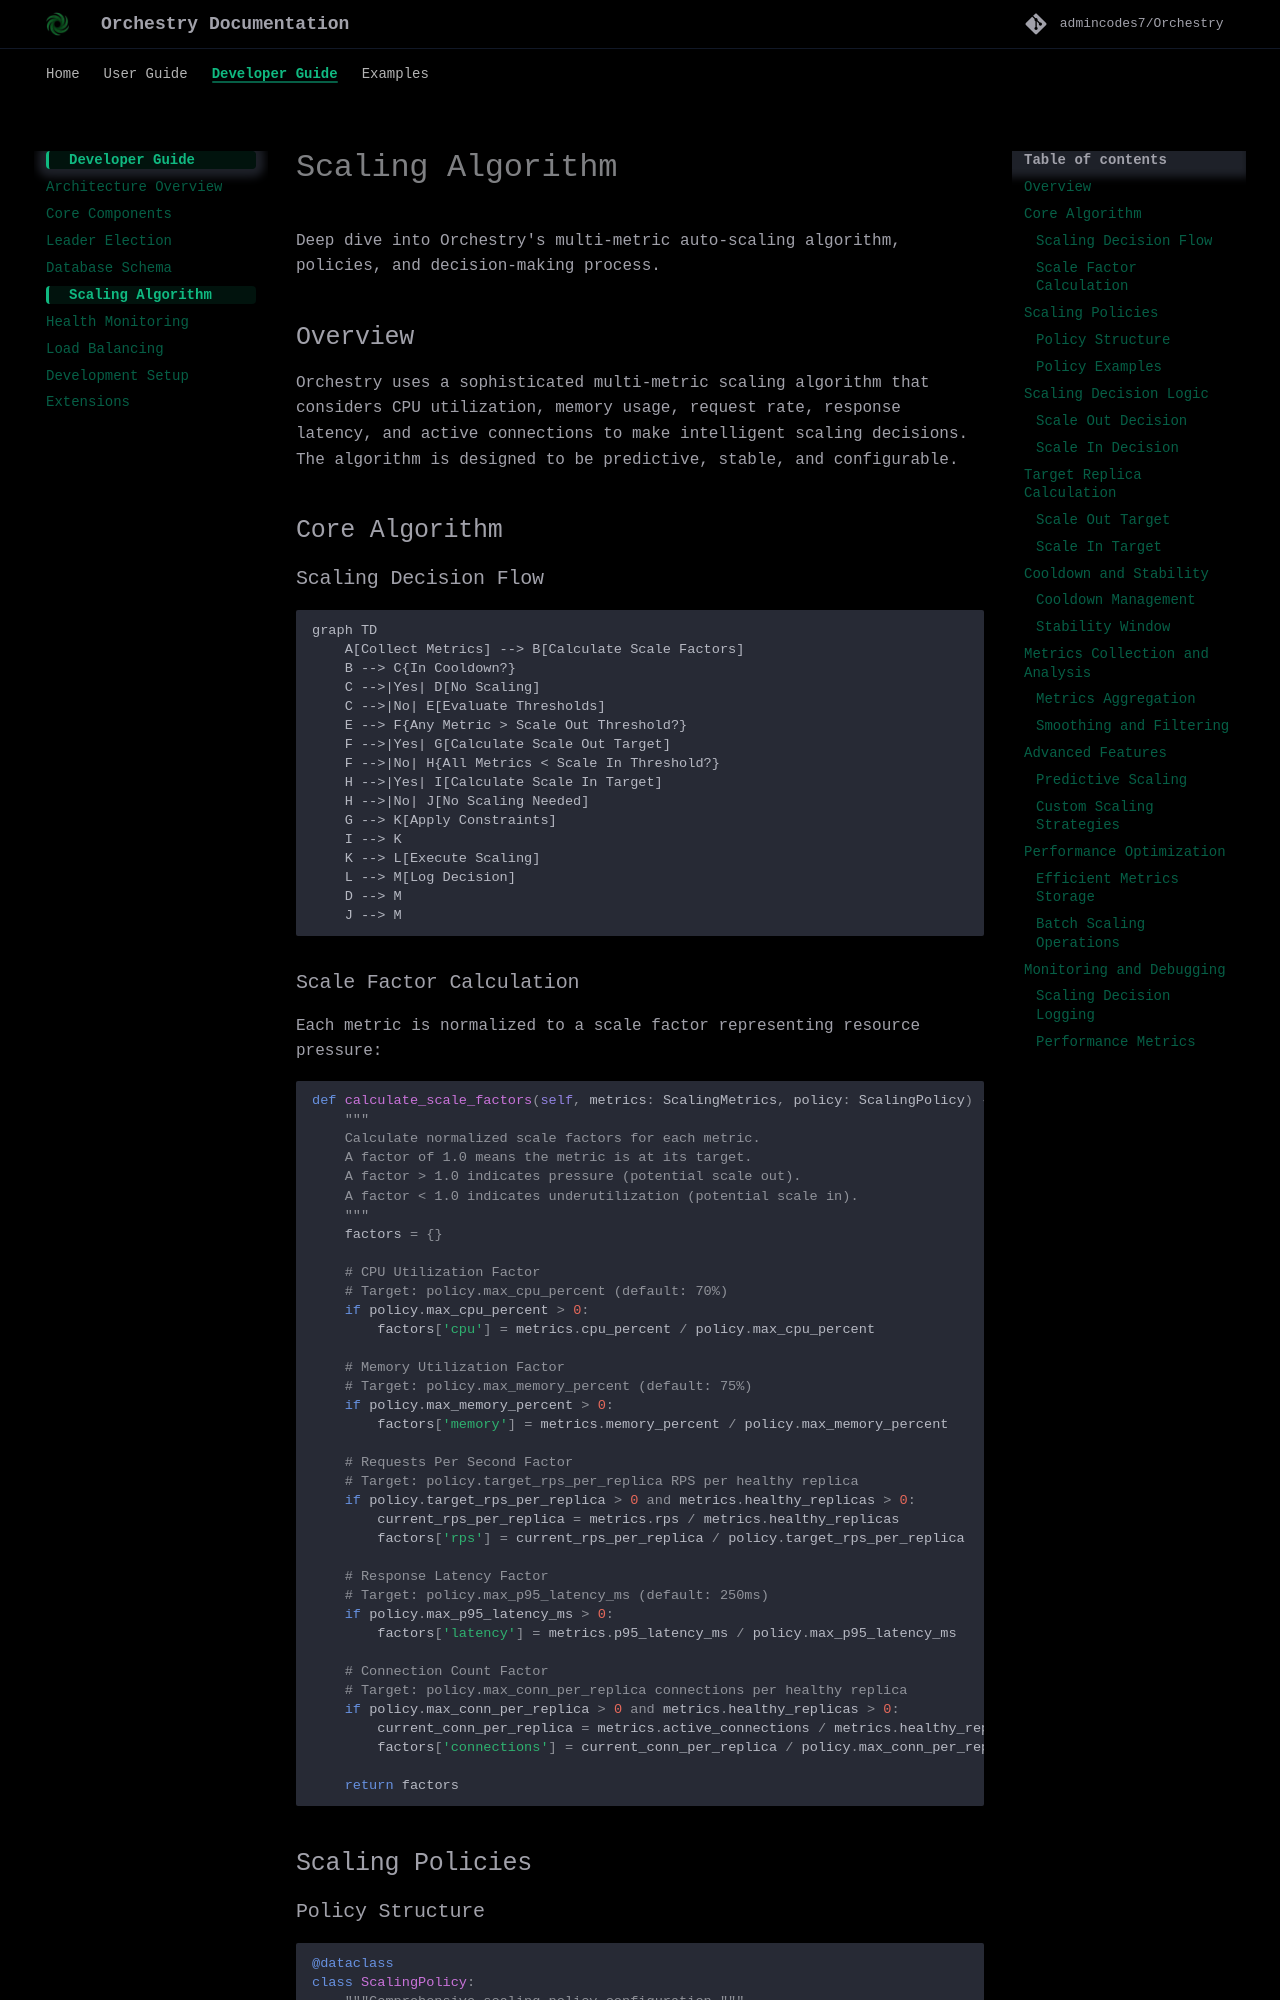

repository: Kushalk-gh/Autrix · page: developer-guide/scaling/index.html · generator: mkdocs

# Scaling Algorithm

Deep dive into Orchestry's multi-metric auto-scaling algorithm, policies, and decision-making process.

## Overview

Orchestry uses a sophisticated multi-metric scaling algorithm that considers CPU utilization, memory usage, request rate, response latency, and active connections to make intelligent scaling decisions. The algorithm is designed to be predictive, stable, and configurable.

## Core Algorithm

### Scaling Decision Flow

```mermaid
graph TD
    A[Collect Metrics] --> B[Calculate Scale Factors]
    B --> C{In Cooldown?}
    C -->|Yes| D[No Scaling]
    C -->|No| E[Evaluate Thresholds]
    E --> F{Any Metric > Scale Out Threshold?}
    F -->|Yes| G[Calculate Scale Out Target]
    F -->|No| H{All Metrics < Scale In Threshold?}
    H -->|Yes| I[Calculate Scale In Target]
    H -->|No| J[No Scaling Needed]
    G --> K[Apply Constraints]
    I --> K
    K --> L[Execute Scaling]
    L --> M[Log Decision]
    D --> M
    J --> M
```

### Scale Factor Calculation

Each metric is normalized to a scale factor representing resource pressure:

```python
def calculate_scale_factors(self, metrics: ScalingMetrics, policy: ScalingPolicy) -> Dict[str, float]:
    """
    Calculate normalized scale factors for each metric.
    A factor of 1.0 means the metric is at its target.
    A factor > 1.0 indicates pressure (potential scale out).
    A factor < 1.0 indicates underutilization (potential scale in).
    """
    factors = {}
    
    # CPU Utilization Factor
    # Target: policy.max_cpu_percent (default: 70%)
    if policy.max_cpu_percent > 0:
        factors['cpu'] = metrics.cpu_percent / policy.max_cpu_percent
    
    # Memory Utilization Factor  
    # Target: policy.max_memory_percent (default: 75%)
    if policy.max_memory_percent > 0:
        factors['memory'] = metrics.memory_percent / policy.max_memory_percent
    
    # Requests Per Second Factor
    # Target: policy.target_rps_per_replica RPS per healthy replica
    if policy.target_rps_per_replica > 0 and metrics.healthy_replicas > 0:
        current_rps_per_replica = metrics.rps / metrics.healthy_replicas
        factors['rps'] = current_rps_per_replica / policy.target_rps_per_replica
    
    # Response Latency Factor
    # Target: policy.max_p95_latency_ms (default: 250ms)
    if policy.max_p95_latency_ms > 0:
        factors['latency'] = metrics.p95_latency_ms / policy.max_p95_latency_ms
    
    # Connection Count Factor
    # Target: policy.max_conn_per_replica connections per healthy replica
    if policy.max_conn_per_replica > 0 and metrics.healthy_replicas > 0:
        current_conn_per_replica = metrics.active_connections / metrics.healthy_replicas
        factors['connections'] = current_conn_per_replica / policy.max_conn_per_replica
    
    return factors
```

## Scaling Policies
